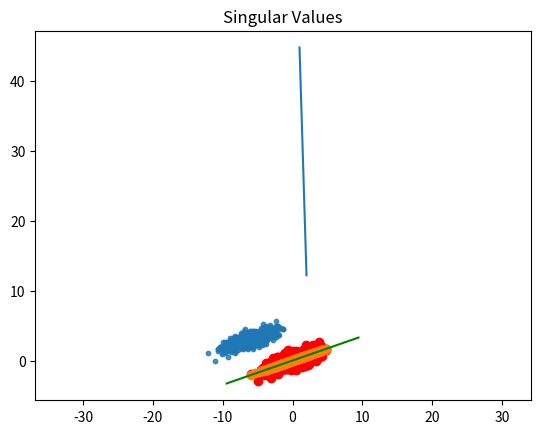

Here is the Python script that generated this plot:
import numpy as np
import matplotlib.pyplot as plt

n_samples = 500
C = np.array([[0.1, 0.6], [2., .6]])
X = np.random.randn(n_samples, 2) @ C + np.array([-6, 3])
plt.axis('equal')
plt.scatter(X[:, 0], X[:, 1], s=10, alpha=0.8)
plt.title("Raw Data")
plt.show()

Xc = X - np.mean(X,axis=0)
plt.axis('equal')
plt.scatter(Xc[:, 0], Xc[:, 1], s=10, alpha=0.8, color='r')
plt.title("Mean Centered Data")
plt.show()

u, s, vt = np.linalg.svd(Xc,full_matrices=False)
plt.plot(range(1,len(s)+1),s)
plt.title("Singular Values")
plt.show()

scopy = s.copy()
scopy[1] = 0.
reducedX = u @ np.diag(scopy) @ vt
plt.axis('equal')
plt.scatter(Xc[:,0],Xc[:,1], color='r')
plt.scatter(reducedX[:,0], reducedX[:,1])
endpoints = np.array([[-10],[10]]) @ vt[[0],:]
_ = plt.plot(endpoints[:,0], endpoints[:,1], 'g-')
plt.show()

